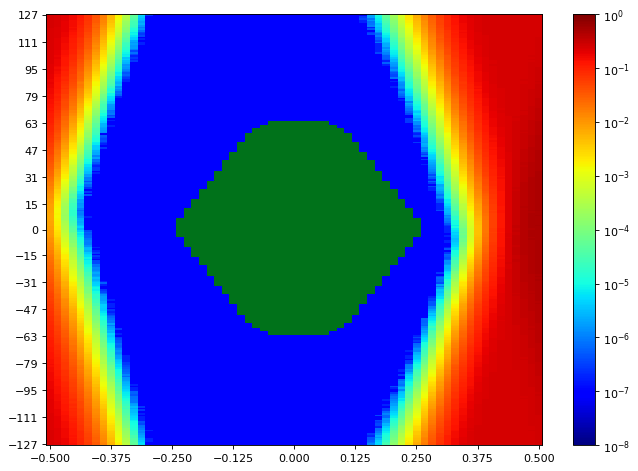

The file beside this chart, header and first rows:
SW Version, 2020.2.2
Date and Time Started, 2022-Jun-08 18:51:42
Date and Time Ended, 2022-Jun-08 18:52:27
Scan Name, Scan 63
Link Settings, 
Reset RX After Applying Settings, false
Open Area, 9661
Horizontal Opening, 45
Horizontal Percentage, 69.23
Vertical Opening, 255
Vertical Percentage, 100
Dwell, BER
Dwell BER, 1e-5
Dwell Time, 0
Horizontal Increment, 1
Horizontal Range, -0.500 UI to 0.500 UI
Vertical Increment, 1
Vertical Range, 100%
Misc Info, ELF Version: 0x0009 SVN: 16356
Scan Start
2d statistical, -32, -31, -30, -29, -28, -27, -26, -25, -24, -23, -22, -21, -20, -19, -18, -17, -16, -15, -14, -13, -12, -11, -10
127, 0.2432, 0.2326, 0.2039, 0.163, 0.1266, 0.07924, 0.03959, 0.01771, 0.006518, 0.00181, 0.0004487, 6.58045e-05, 6.10361e-06, 2.86107e-07, 9.53689e-08, 9.53689e-08, 9.53689e-08, 9.53689e-08, 9.53689e-08, 9.53689e-08, 9.53689e-08, 9.53689e-08, 9.53689e-08
126, 0.2427, 0.2302, 0.206, 0.1623, 0.1159, 0.07451, 0.0392, 0.01685, 0.005742, 0.001751, 0.000375, 5.98917e-05, 4.95918e-06, 2.86107e-07, 9.53689e-08, 9.53689e-08, 9.53689e-08, 9.53689e-08, 9.53689e-08, 9.53689e-08, 9.53689e-08, 9.53689e-08, 9.53689e-08
125, 0.2421, 0.2252, 0.2009, 0.1606, 0.1171, 0.07376, 0.0377, 0.01575, 0.005118, 0.001499, 0.0003344, 4.654e-05, 3.81476e-06, 9.53689e-08, 9.53689e-08, 9.53689e-08, 9.53689e-08, 9.53689e-08, 9.53689e-08, 9.53689e-08, 9.53689e-08, 9.53689e-08, 9.53689e-08
124, 0.2424, 0.2239, 0.1964, 0.1605, 0.1151, 0.07159, 0.03585, 0.01491, 0.005038, 0.001351, 0.0002789, 3.91012e-05, 2.95644e-06, 9.53689e-08, 9.53689e-08, 9.53689e-08, 9.53689e-08, 9.53689e-08, 9.53689e-08, 9.53689e-08, 9.53689e-08, 9.53689e-08, 9.53689e-08
123, 0.2407, 0.2238, 0.1953, 0.15, 0.1114, 0.067, 0.0334, 0.01415, 0.004499, 0.001151, 0.0002406, 3.52865e-05, 2.57496e-06, 9.53689e-08, 9.53689e-08, 9.53689e-08, 9.53689e-08, 9.53689e-08, 9.53689e-08, 9.53689e-08, 9.53689e-08, 9.53689e-08, 9.53689e-08
122, 0.2415, 0.2272, 0.1895, 0.1488, 0.1062, 0.06342, 0.03195, 0.01346, 0.004294, 0.001018, 0.0002049, 2.8706e-05, 2.00275e-06, 9.53689e-08, 9.53689e-08, 9.53689e-08, 9.53689e-08, 9.53689e-08, 9.53689e-08, 9.53689e-08, 9.53689e-08, 9.53689e-08, 9.53689e-08
121, 0.2405, 0.2209, 0.185, 0.1488, 0.1027, 0.06431, 0.02869, 0.01289, 0.003904, 0.0009198, 0.0001799, 2.67033e-05, 2.47959e-06, 9.53689e-08, 9.53689e-08, 9.53689e-08, 9.53689e-08, 9.53689e-08, 9.53689e-08, 9.53689e-08, 9.53689e-08, 9.53689e-08, 9.53689e-08
120, 0.2392, 0.2209, 0.1877, 0.148, 0.09475, 0.05887, 0.02687, 0.01127, 0.003546, 0.0008328, 0.0001609, 2.27932e-05, 1.62127e-06, 9.53689e-08, 9.53689e-08, 9.53689e-08, 9.53689e-08, 9.53689e-08, 9.53689e-08, 9.53689e-08, 9.53689e-08, 9.53689e-08, 9.53689e-08
119, 0.2381, 0.2178, 0.1873, 0.1417, 0.09497, 0.05679, 0.02741, 0.01048, 0.003181, 0.000742, 0.0001412, 1.8883e-05, 9.53689e-07, 9.53689e-08, 9.53689e-08, 9.53689e-08, 9.53689e-08, 9.53689e-08, 9.53689e-08, 9.53689e-08, 9.53689e-08, 9.53689e-08, 9.53689e-08
118, 0.2361, 0.2195, 0.1856, 0.1445, 0.09186, 0.05503, 0.02455, 0.009706, 0.002876, 0.0006754, 0.0001244, 1.41146e-05, 1.33516e-06, 9.53689e-08, 9.53689e-08, 9.53689e-08, 9.53689e-08, 9.53689e-08, 9.53689e-08, 9.53689e-08, 9.53689e-08, 9.53689e-08, 9.53689e-08
117, 0.2366, 0.2131, 0.1835, 0.1363, 0.09042, 0.05235, 0.02275, 0.008657, 0.002628, 0.0006251, 0.0001057, 1.23026e-05, 7.62951e-07, 9.53689e-08, 9.53689e-08, 9.53689e-08, 9.53689e-08, 9.53689e-08, 9.53689e-08, 9.53689e-08, 9.53689e-08, 9.53689e-08, 9.53689e-08
116, 0.2362, 0.2142, 0.1776, 0.1322, 0.0859, 0.04758, 0.02219, 0.008289, 0.002255, 0.0005161, 8.36385e-05, 7.53414e-06, 3.81476e-07, 9.53689e-08, 9.53689e-08, 9.53689e-08, 9.53689e-08, 9.53689e-08, 9.53689e-08, 9.53689e-08, 9.53689e-08, 9.53689e-08, 9.53689e-08
115, 0.2334, 0.2115, 0.1713, 0.1312, 0.08421, 0.04618, 0.02099, 0.007647, 0.002091, 0.0004622, 6.1799e-05, 9.06004e-06, 2.86107e-07, 9.53689e-08, 9.53689e-08, 9.53689e-08, 9.53689e-08, 9.53689e-08, 9.53689e-08, 9.53689e-08, 9.53689e-08, 9.53689e-08, 9.53689e-08
114, 0.2322, 0.2112, 0.1686, 0.1221, 0.08537, 0.04384, 0.01918, 0.006818, 0.001906, 0.0004046, 6.40879e-05, 6.67582e-06, 3.81476e-07, 9.53689e-08, 9.53689e-08, 9.53689e-08, 9.53689e-08, 9.53689e-08, 9.53689e-08, 9.53689e-08, 9.53689e-08, 9.53689e-08, 9.53689e-08
113, 0.2323, 0.2087, 0.1639, 0.1223, 0.07814, 0.04338, 0.01729, 0.006254, 0.001754, 0.0003243, 5.29297e-05, 4.38697e-06, 9.53689e-08, 9.53689e-08, 9.53689e-08, 9.53689e-08, 9.53689e-08, 9.53689e-08, 9.53689e-08, 9.53689e-08, 9.53689e-08, 9.53689e-08, 9.53689e-08
112, 0.2314, 0.2052, 0.165, 0.1148, 0.07491, 0.03922, 0.01689, 0.005741, 0.001557, 0.0002746, 4.26299e-05, 4.38697e-06, 1.90738e-07, 9.53689e-08, 9.53689e-08, 9.53689e-08, 9.53689e-08, 9.53689e-08, 9.53689e-08, 9.53689e-08, 9.53689e-08, 9.53689e-08, 9.53689e-08
111, 0.2296, 0.203, 0.1563, 0.1153, 0.07403, 0.03686, 0.01575, 0.00513, 0.00138, 0.0002339, 3.5668e-05, 2.19348e-06, 9.53689e-08, 9.53689e-08, 9.53689e-08, 9.53689e-08, 9.53689e-08, 9.53689e-08, 9.53689e-08, 9.53689e-08, 9.53689e-08, 9.53689e-08, 9.53689e-08
110, 0.2299, 0.1988, 0.1542, 0.1115, 0.07095, 0.03463, 0.01467, 0.004938, 0.001158, 0.000205, 2.72755e-05, 1.62127e-06, 1.90738e-07, 9.53689e-08, 9.53689e-08, 9.53689e-08, 9.53689e-08, 9.53689e-08, 9.53689e-08, 9.53689e-08, 9.53689e-08, 9.53689e-08, 9.53689e-08
109, 0.2281, 0.1943, 0.153, 0.1064, 0.06495, 0.03457, 0.01418, 0.004496, 0.001089, 0.000192, 2.34607e-05, 2.00275e-06, 1.90738e-07, 9.53689e-08, 9.53689e-08, 9.53689e-08, 9.53689e-08, 9.53689e-08, 9.53689e-08, 9.53689e-08, 9.53689e-08, 9.53689e-08, 9.53689e-08
108, 0.2265, 0.1972, 0.1526, 0.1063, 0.06583, 0.03268, 0.01211, 0.004097, 0.0009332, 0.0001586, 2.15534e-05, 1.62127e-06, 9.53689e-08, 9.53689e-08, 9.53689e-08, 9.53689e-08, 9.53689e-08, 9.53689e-08, 9.53689e-08, 9.53689e-08, 9.53689e-08, 9.53689e-08, 9.53689e-08
107, 0.2257, 0.195, 0.1491, 0.105, 0.06101, 0.03176, 0.01241, 0.003621, 0.000833, 0.0001386, 1.74525e-05, 1.71664e-06, 9.53689e-08, 9.53689e-08, 9.53689e-08, 9.53689e-08, 9.53689e-08, 9.53689e-08, 9.53689e-08, 9.53689e-08, 9.53689e-08, 9.53689e-08, 9.53689e-08
106, 0.2226, 0.1912, 0.1439, 0.09663, 0.0591, 0.02925, 0.01095, 0.003437, 0.0007597, 0.0001212, 1.6022e-05, 1.04906e-06, 9.53689e-08, 9.53689e-08, 9.53689e-08, 9.53689e-08, 9.53689e-08, 9.53689e-08, 9.53689e-08, 9.53689e-08, 9.53689e-08, 9.53689e-08, 9.53689e-08
105, 0.2189, 0.188, 0.1409, 0.09642, 0.05516, 0.02588, 0.01044, 0.002898, 0.0006777, 0.000102, 1.12535e-05, 3.81476e-07, 9.53689e-08, 9.53689e-08, 9.53689e-08, 9.53689e-08, 9.53689e-08, 9.53689e-08, 9.53689e-08, 9.53689e-08, 9.53689e-08, 9.53689e-08, 9.53689e-08
104, 0.2169, 0.1881, 0.1374, 0.09455, 0.05279, 0.0238, 0.009274, 0.002596, 0.0005803, 8.30663e-05, 9.25078e-06, 7.62951e-07, 9.53689e-08, 9.53689e-08, 9.53689e-08, 9.53689e-08, 9.53689e-08, 9.53689e-08, 9.53689e-08, 9.53689e-08, 9.53689e-08, 9.53689e-08, 9.53689e-08
103, 0.2156, 0.182, 0.1349, 0.09012, 0.05061, 0.02318, 0.008841, 0.002523, 0.0004694, 7.15267e-05, 7.3434e-06, 3.81476e-07, 9.53689e-08, 9.53689e-08, 9.53689e-08, 9.53689e-08, 9.53689e-08, 9.53689e-08, 9.53689e-08, 9.53689e-08, 9.53689e-08, 9.53689e-08, 9.53689e-08
102, 0.2147, 0.1774, 0.132, 0.08514, 0.04805, 0.02086, 0.007783, 0.002233, 0.0003935, 6.06546e-05, 7.62951e-06, 1.90738e-07, 9.53689e-08, 9.53689e-08, 9.53689e-08, 9.53689e-08, 9.53689e-08, 9.53689e-08, 9.53689e-08, 9.53689e-08, 9.53689e-08, 9.53689e-08, 9.53689e-08
101, 0.2116, 0.1809, 0.1203, 0.08402, 0.04548, 0.0207, 0.007284, 0.002038, 0.0003495, 5.31205e-05, 3.52865e-06, 2.86107e-07, 9.53689e-08, 9.53689e-08, 9.53689e-08, 9.53689e-08, 9.53689e-08, 9.53689e-08, 9.53689e-08, 9.53689e-08, 9.53689e-08, 9.53689e-08, 9.53689e-08
100, 0.2087, 0.1704, 0.1212, 0.08197, 0.04142, 0.01916, 0.006617, 0.001806, 0.0003216, 4.12947e-05, 4.48234e-06, 1.90738e-07, 9.53689e-08, 9.53689e-08, 9.53689e-08, 9.53689e-08, 9.53689e-08, 9.53689e-08, 9.53689e-08, 9.53689e-08, 9.53689e-08, 9.53689e-08, 9.53689e-08
99, 0.2099, 0.1705, 0.1207, 0.07696, 0.0409, 0.01693, 0.00559, 0.001732, 0.0002879, 3.748e-05, 3.14717e-06, 2.86107e-07, 9.53689e-08, 9.53689e-08, 9.53689e-08, 9.53689e-08, 9.53689e-08, 9.53689e-08, 9.53689e-08, 9.53689e-08, 9.53689e-08, 9.53689e-08, 9.53689e-08
98, 0.2071, 0.1672, 0.1156, 0.07209, 0.03714, 0.01605, 0.00543, 0.001518, 0.0002456, 3.00412e-05, 2.57496e-06, 9.53689e-08, 9.53689e-08, 9.53689e-08, 9.53689e-08, 9.53689e-08, 9.53689e-08, 9.53689e-08, 9.53689e-08, 9.53689e-08, 9.53689e-08, 9.53689e-08, 9.53689e-08
97, 0.2039, 0.1658, 0.1182, 0.07167, 0.03638, 0.01525, 0.004835, 0.001321, 0.0002002, 2.35561e-05, 1.5259e-06, 9.53689e-08, 9.53689e-08, 9.53689e-08, 9.53689e-08, 9.53689e-08, 9.53689e-08, 9.53689e-08, 9.53689e-08, 9.53689e-08, 9.53689e-08, 9.53689e-08, 9.53689e-08
96, 0.2029, 0.1589, 0.1127, 0.06589, 0.03559, 0.01416, 0.004425, 0.001102, 0.0001898, 1.85969e-05, 1.71664e-06, 9.53689e-08, 9.53689e-08, 9.53689e-08, 9.53689e-08, 9.53689e-08, 9.53689e-08, 9.53689e-08, 9.53689e-08, 9.53689e-08, 9.53689e-08, 9.53689e-08, 9.53689e-08
95, 0.199, 0.1536, 0.107, 0.0617, 0.03229, 0.01296, 0.004183, 0.001021, 0.0001471, 1.76432e-05, 1.5259e-06, 9.53689e-08, 9.53689e-08, 9.53689e-08, 9.53689e-08, 9.53689e-08, 9.53689e-08, 9.53689e-08, 9.53689e-08, 9.53689e-08, 9.53689e-08, 9.53689e-08, 9.53689e-08
94, 0.1957, 0.1575, 0.1091, 0.06034, 0.03111, 0.01177, 0.003673, 0.000876, 0.0001422, 1.41146e-05, 1.04906e-06, 9.53689e-08, 9.53689e-08, 9.53689e-08, 9.53689e-08, 9.53689e-08, 9.53689e-08, 9.53689e-08, 9.53689e-08, 9.53689e-08, 9.53689e-08, 9.53689e-08, 9.53689e-08
93, 0.1965, 0.1497, 0.09879, 0.05851, 0.0288, 0.01133, 0.003307, 0.0007459, 0.0001143, 1.08721e-05, 7.62951e-07, 9.53689e-08, 9.53689e-08, 9.53689e-08, 9.53689e-08, 9.53689e-08, 9.53689e-08, 9.53689e-08, 9.53689e-08, 9.53689e-08, 9.53689e-08, 9.53689e-08, 9.53689e-08
92, 0.1926, 0.1462, 0.09414, 0.05646, 0.02736, 0.01015, 0.00301, 0.0006892, 9.59411e-05, 7.91562e-06, 4.76844e-07, 9.53689e-08, 9.53689e-08, 9.53689e-08, 9.53689e-08, 9.53689e-08, 9.53689e-08, 9.53689e-08, 9.53689e-08, 9.53689e-08, 9.53689e-08, 9.53689e-08, 9.53689e-08
91, 0.1877, 0.1364, 0.09663, 0.05203, 0.02625, 0.009313, 0.00265, 0.0005794, 8.27802e-05, 8.39246e-06, 5.72213e-07, 9.53689e-08, 9.53689e-08, 9.53689e-08, 9.53689e-08, 9.53689e-08, 9.53689e-08, 9.53689e-08, 9.53689e-08, 9.53689e-08, 9.53689e-08, 9.53689e-08, 9.53689e-08
90, 0.1845, 0.1362, 0.09022, 0.0493, 0.02378, 0.008967, 0.002261, 0.000487, 6.51369e-05, 4.95918e-06, 3.81476e-07, 9.53689e-08, 9.53689e-08, 9.53689e-08, 9.53689e-08, 9.53689e-08, 9.53689e-08, 9.53689e-08, 9.53689e-08, 9.53689e-08, 9.53689e-08, 9.53689e-08, 9.53689e-08
89, 0.1829, 0.1326, 0.08656, 0.05219, 0.02374, 0.008317, 0.002091, 0.0004343, 6.10361e-05, 5.05455e-06, 2.86107e-07, 9.53689e-08, 9.53689e-08, 9.53689e-08, 9.53689e-08, 9.53689e-08, 9.53689e-08, 9.53689e-08, 9.53689e-08, 9.53689e-08, 9.53689e-08, 9.53689e-08, 9.53689e-08
88, 0.1769, 0.1302, 0.08676, 0.04733, 0.02245, 0.007336, 0.001978, 0.0003694, 4.64446e-05, 4.00549e-06, 1.90738e-07, 9.53689e-08, 9.53689e-08, 9.53689e-08, 9.53689e-08, 9.53689e-08, 9.53689e-08, 9.53689e-08, 9.53689e-08, 9.53689e-08, 9.53689e-08, 9.53689e-08, 9.53689e-08
... 216 more rows
